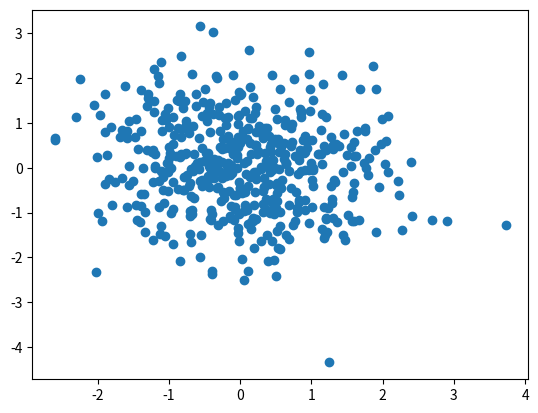

Source code (Python):
# MatPlotLib Basics

from pylab import randn
import matplotlib.pyplot as plt

# Scatter Plot

X = randn(500)
Y = randn(500)

plt.scatter(X,Y)

plt.show()